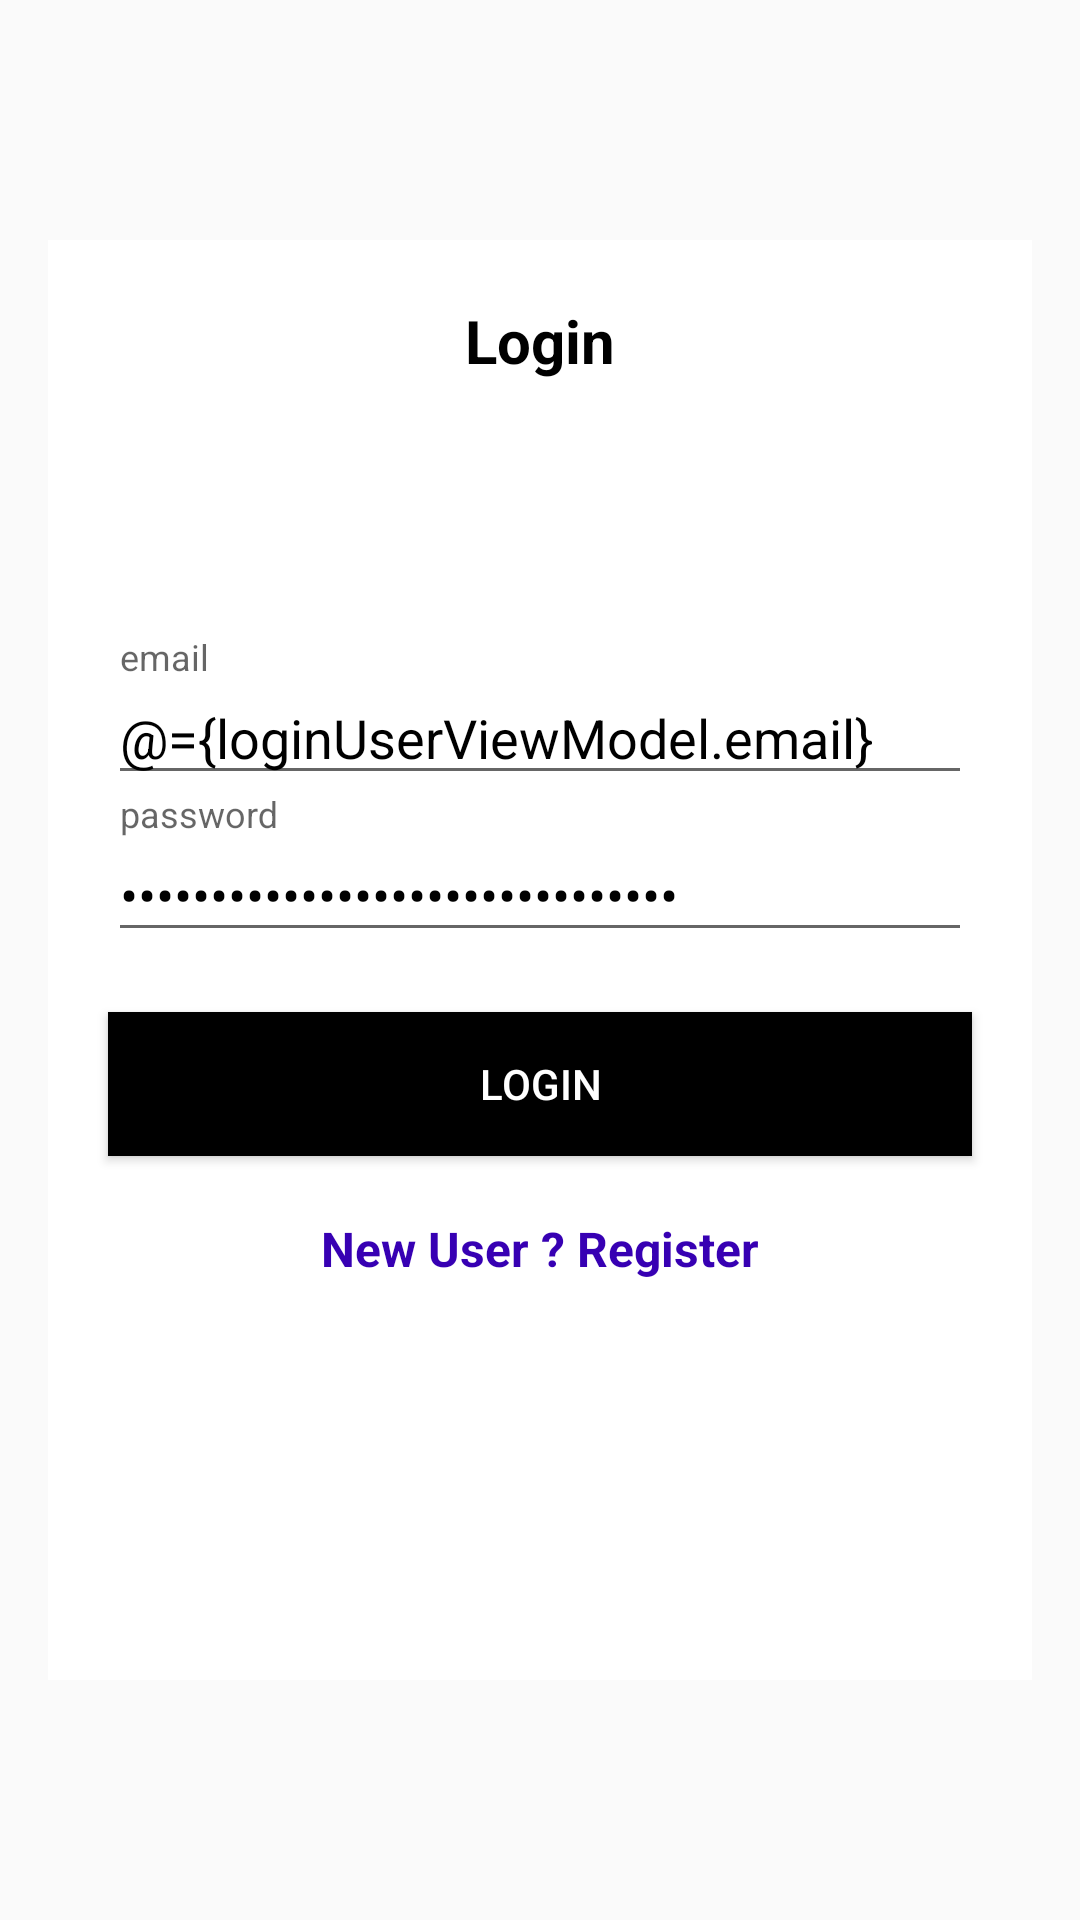

Android layout source for this screen:
<!-- AndroidManifest.xml: application theme Theme.MVVMArcitectureExample -->
<!-- res/layout/activity_main.xml -->
<?xml version="1.0" encoding="utf-8"?>
<layout>
    <data>
        <variable
            name="loginUserViewModel"
            type="com.trigyn.mvvmarcitectureexample.viewModel.LoginUserViewModel" />
        
    </data>
        

<LinearLayout xmlns:android="http://schemas.android.com/apk/res/android"
    xmlns:app="http://schemas.android.com/apk/res-auto"
    xmlns:tools="http://schemas.android.com/tools"
    android:layout_width="match_parent"
    android:layout_height="match_parent"
    tools:context=".view.ui.MainActivity">

    <RelativeLayout
        android:layout_width="match_parent"
        android:layout_height="match_parent"
        android:layout_marginRight="16dp"
        android:layout_marginLeft="16dp"
        android:layout_marginBottom="80dp"
        android:layout_marginTop="80dp"
        android:background="@android:color/white"
        >


        <TextView
            android:layout_width="wrap_content"
            android:layout_height="wrap_content"
            android:textStyle="bold"
            android:layout_centerInParent="true"
            android:layout_alignParentTop="true"
            android:layout_marginTop="20dp"
            android:textColor="@color/black"
            android:textSize="20sp"
            android:text="Login">

        </TextView>

   <LinearLayout
       android:layout_width="match_parent"
       android:layout_height="wrap_content"
       android:layout_centerInParent="true"
       android:orientation="vertical"
       android:gravity="center">

       <com.google.android.material.textfield.TextInputLayout
           android:layout_width="match_parent"
           android:layout_height="wrap_content"
           app:hintTextColor="@color/teal_200">

           <com.google.android.material.textfield.TextInputEditText
               android:layout_width="match_parent"
               android:layout_height="wrap_content"
               android:hint="email"
               android:layout_marginLeft="20dp"
               android:layout_marginRight="20dp"
               android:inputType="textEmailAddress"
               android:textColor="@color/black"
               android:textSize="18sp"
               android:maxLength="50"
               android:cursorVisible="true"
               android:text="@={loginUserViewModel.email}"
               ></com.google.android.material.textfield.TextInputEditText>

       </com.google.android.material.textfield.TextInputLayout>

       <com.google.android.material.textfield.TextInputLayout
           android:layout_width="match_parent"
           android:layout_height="wrap_content"
           app:hintTextColor="@color/teal_200">

           <com.google.android.material.textfield.TextInputEditText
               android:layout_width="match_parent"
               android:layout_height="wrap_content"
               android:hint="password"
               android:layout_marginLeft="20dp"
               android:layout_marginRight="20dp"
               android:inputType="textPassword"
               android:textColor="@color/black"
               android:textSize="18sp"
               android:maxLength="50"
               android:cursorVisible="true"
               android:text="@={loginUserViewModel.password}"
               ></com.google.android.material.textfield.TextInputEditText>

       </com.google.android.material.textfield.TextInputLayout>

       <Button
           android:layout_width="match_parent"
           android:layout_height="wrap_content"
           android:layout_margin="20dp"
           android:text="Login"
           android:textColor="@color/white"
           android:background="@color/black"
           android:padding="10dp"
           android:onClick="@{()->loginUserViewModel.onLoginClick()}"
           ></Button>

            <TextView
                android:layout_width="wrap_content"
                android:layout_height="wrap_content"
                android:textColor="@color/purple_700"
                android:textStyle="bold"
                android:textSize="16sp"
                android:text="New User ? Register"
                android:onClick="@{()->loginUserViewModel.onRegistrationClick()}"
                ></TextView>


   </LinearLayout>

    </RelativeLayout>

</LinearLayout>
</layout>
<!-- resources referenced by this layout -->
<resources>
  <style name="Theme.MVVMArcitectureExample" parent="Theme.AppCompat.Light.DarkActionBar">
          
          <item name="colorPrimary">@color/purple_500</item>
          <item name="colorPrimaryDark">@color/purple_700</item>
          <item name="colorAccent">@color/teal_200</item>
          
      </style>
  <!-- not gathered from this repository: default colours our renderer supplied (Android Studio template values) -->
  <color name="purple_500">#FF6200EE</color>
  <color name="purple_700">#FF3700B3</color>
  <color name="teal_200">#FF03DAC5</color>
  <color name="black">#FF000000</color>
  <color name="white">#FFFFFFFF</color>
</resources>
